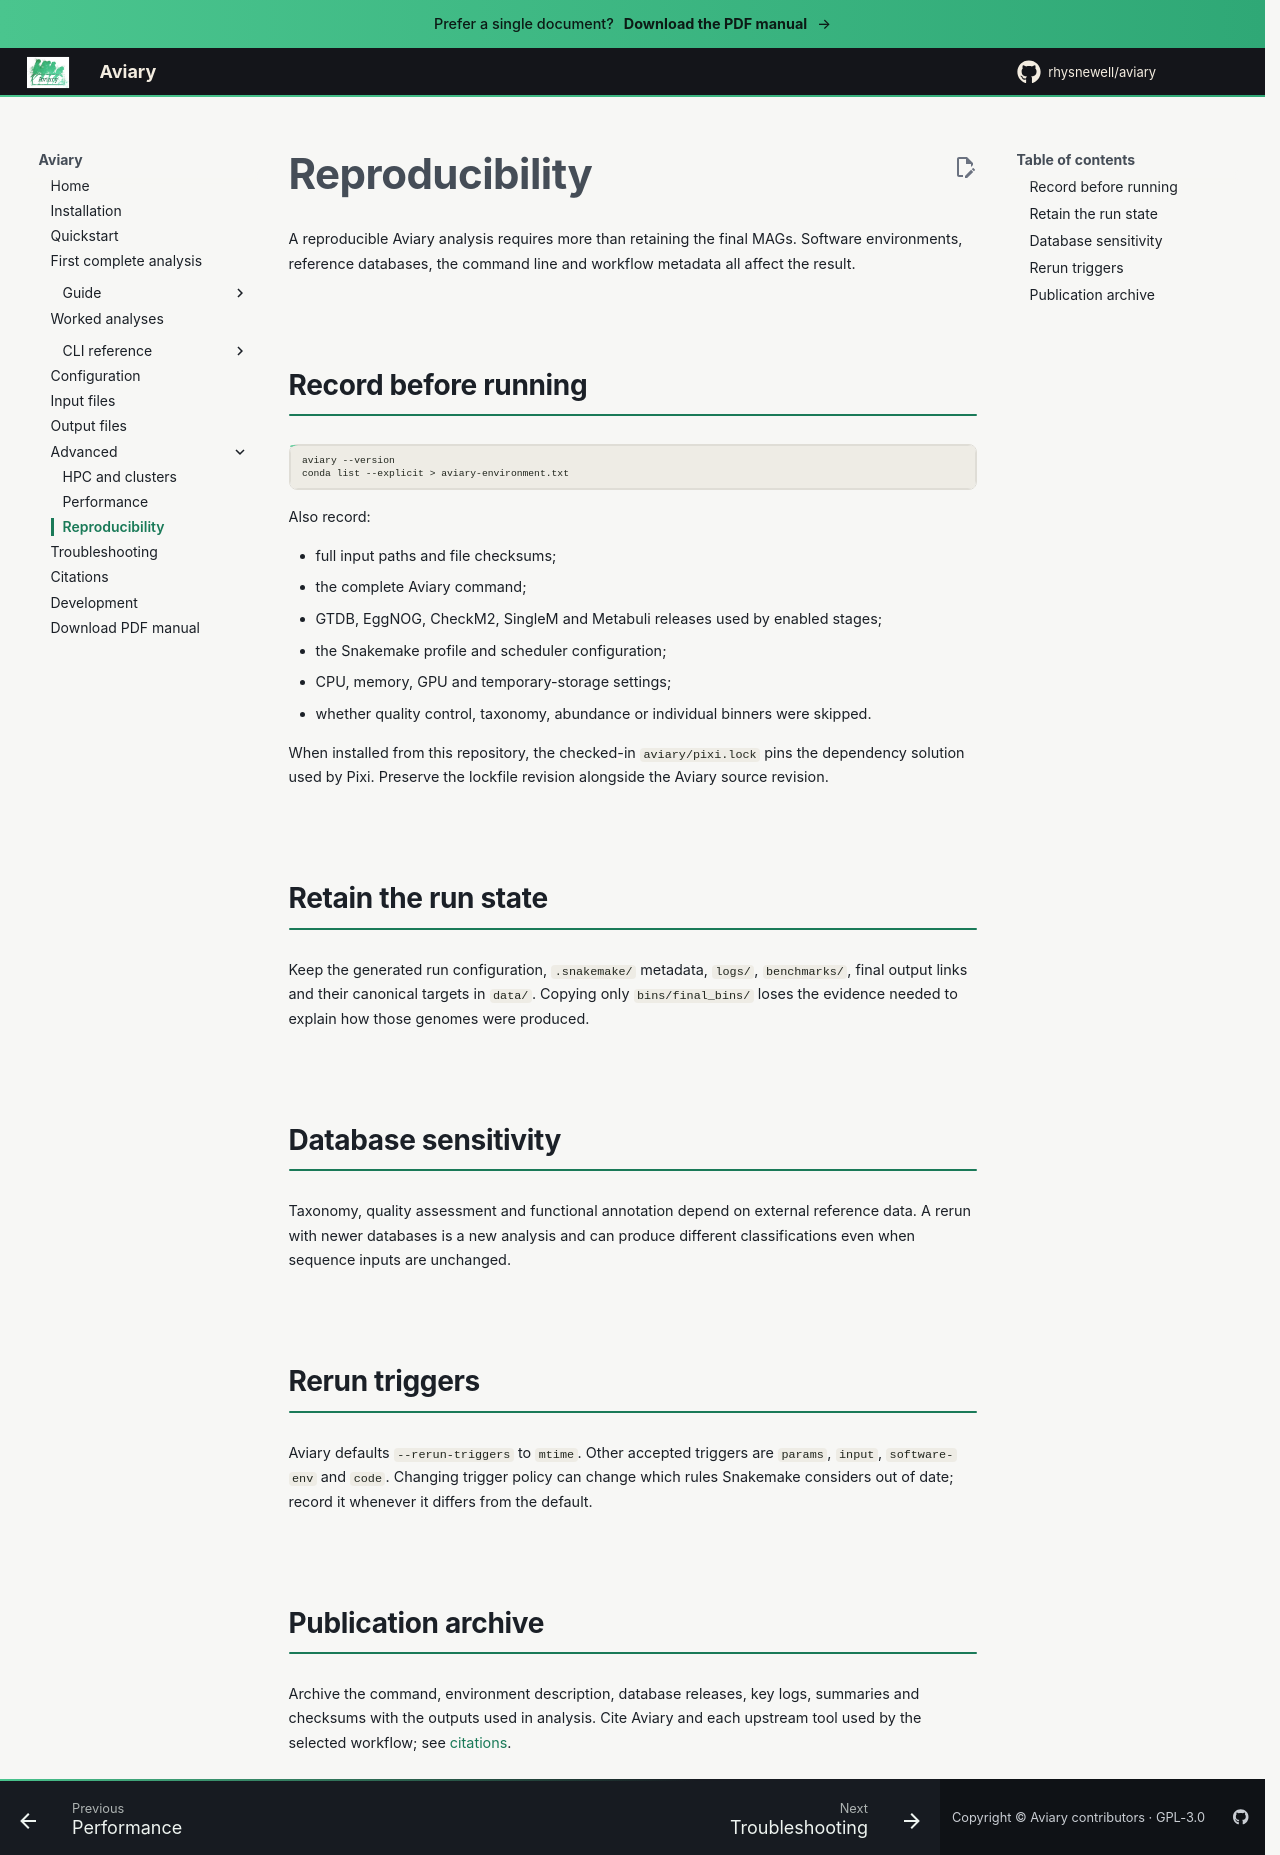

repository: rhysnewell/aviary · page: advanced/reproducibility/index.html · generator: mkdocs

---
title: Reproducibility
---

# Reproducibility

A reproducible Aviary analysis requires more than retaining the final MAGs.
Software environments, reference databases, the command line and workflow
metadata all affect the result.

## Record before running

```bash
aviary --version
conda list --explicit > aviary-environment.txt
```

Also record:

- full input paths and file checksums;
- the complete Aviary command;
- GTDB, EggNOG, CheckM2, SingleM and Metabuli releases used by enabled stages;
- the Snakemake profile and scheduler configuration;
- CPU, memory, GPU and temporary-storage settings;
- whether quality control, taxonomy, abundance or individual binners were
  skipped.

When installed from this repository, the checked-in `aviary/pixi.lock` pins the
dependency solution used by Pixi. Preserve the lockfile revision alongside the
Aviary source revision.

## Retain the run state

Keep the generated run configuration, `.snakemake/` metadata, `logs/`,
`benchmarks/`, final output links and their canonical targets in `data/`.
Copying only `bins/final_bins/` loses the evidence needed to explain how those
genomes were produced.

## Database sensitivity

Taxonomy, quality assessment and functional annotation depend on external
reference data. A rerun with newer databases is a new analysis and can produce
different classifications even when sequence inputs are unchanged.

## Rerun triggers

Aviary defaults `--rerun-triggers` to `mtime`. Other accepted triggers are
`params`, `input`, `software-env` and `code`. Changing trigger policy can change
which rules Snakemake considers out of date; record it whenever it differs from
the default.

## Publication archive

Archive the command, environment description, database releases, key logs,
summaries and checksums with the outputs used in analysis. Cite Aviary and each
upstream tool used by the selected workflow; see [citations](../citations.md).
